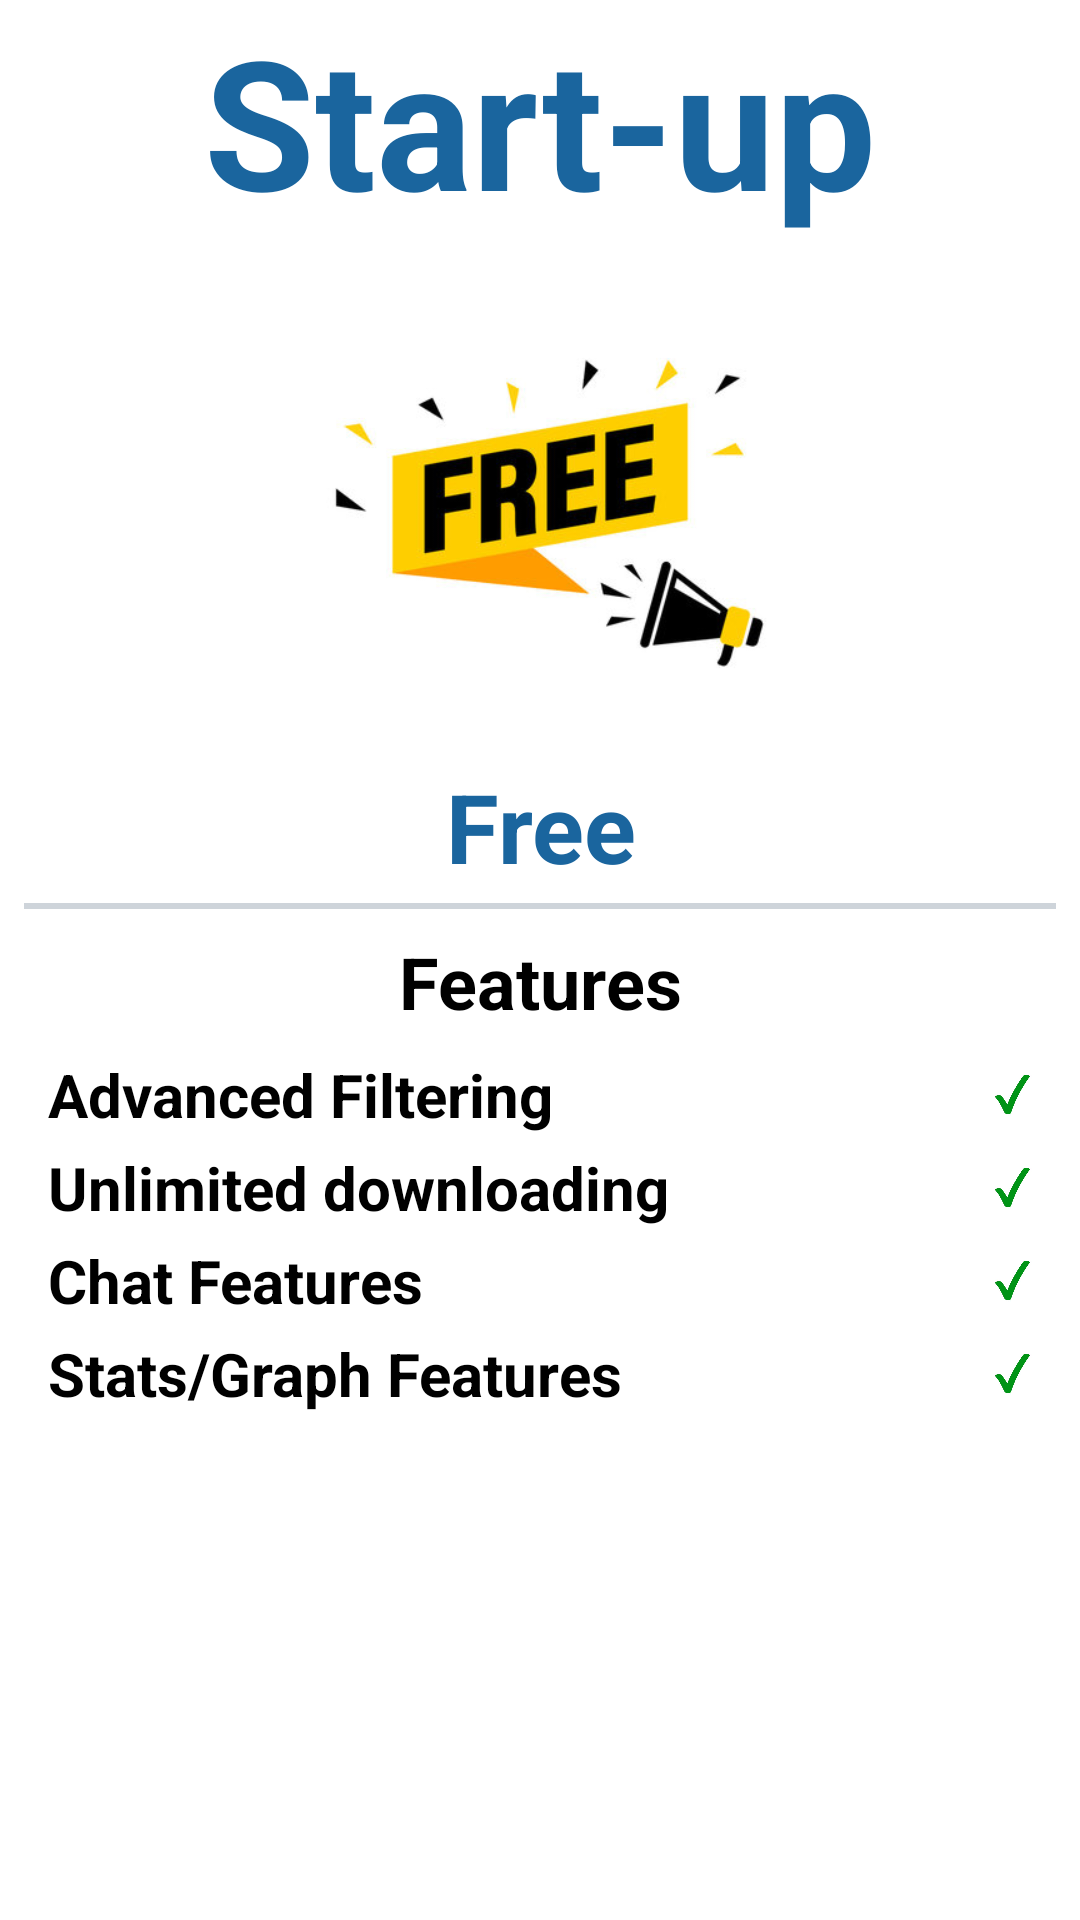

Here is an Android app screen rendered from its layout file. Give the layout XML and the strings, colors and styles it references.
<!-- AndroidManifest.xml: application theme Theme.ExpenceTracker -->
<!-- res/layout/payment_choosen.xml -->
<?xml version="1.0" encoding="utf-8"?>
<LinearLayout xmlns:android="http://schemas.android.com/apk/res/android"
    android:layout_width="match_parent"
    android:orientation="vertical"
    android:layout_height="match_parent">
    <TextView
        android:id="@+id/type"
        android:layout_width="match_parent"
        android:layout_height="wrap_content"
        android:text="Start-up"
        android:textStyle="bold"
        android:textColor="@color/blue"
        android:gravity="center"
        android:textSize="60sp"/>
    <ImageView
        android:id="@+id/image"
        android:layout_marginTop="16dp"
        android:layout_width="match_parent"
        android:layout_height="150dp"
        android:src="@drawable/free_image"/>
    <TextView
        android:id="@+id/amountPC"
        android:layout_width="match_parent"
        android:layout_height="wrap_content"
        android:text="Free"
        android:textStyle="bold"
        android:textColor="@color/blue"
        android:gravity="center"
        android:textSize="32sp"
        android:layout_marginTop="8dp"/>
    <View
        android:layout_marginLeft="8dp"
        android:layout_marginRight="8dp"
        android:layout_marginTop="4dp"
        android:layout_width="match_parent"
        android:layout_height="2dp"
        android:background="@color/grey"/>
    <TextView
        android:layout_width="match_parent"
        android:layout_height="wrap_content"
        android:text="Features"
        android:textStyle="bold"
        android:textColor="@color/black"
        android:gravity="center"
        android:textSize="24sp"
        android:layout_marginTop="8dp"/>
    <LinearLayout
        android:layout_marginTop="8dp"
        android:layout_marginLeft="16dp"
        android:layout_width="match_parent"
        android:layout_height="wrap_content"
        android:orientation="horizontal">
        <TextView
            android:layout_weight="1"
            android:layout_width="match_parent"
            android:layout_height="wrap_content"
            android:text="Advanced Filtering"
            android:textStyle="bold"
            android:textColor="@color/black"
            android:textSize="20sp"
            />
        <ImageView
            android:id="@+id/adIV"
            android:layout_weight="1"
            android:layout_width="90dp"
            android:layout_height="match_parent"
            android:src="@drawable/green_tick"/>
    </LinearLayout>
    <LinearLayout
        android:layout_marginTop="4dp"
        android:layout_marginLeft="16dp"
        android:layout_width="match_parent"
        android:layout_height="wrap_content"
        android:orientation="horizontal">
        <TextView
            android:layout_weight="1"
            android:layout_width="match_parent"
            android:layout_height="wrap_content"
            android:text="Unlimited downloading"
            android:textStyle="bold"
            android:textColor="@color/black"
            android:textSize="20sp"
            />
        <ImageView
            android:id="@+id/udIV"
            android:layout_weight="1"
            android:layout_width="90dp"
            android:layout_height="match_parent"
            android:src="@drawable/green_tick"/>
    </LinearLayout>
    <LinearLayout
        android:layout_marginTop="4dp"
        android:layout_marginLeft="16dp"
        android:layout_width="match_parent"
        android:layout_height="wrap_content"
        android:orientation="horizontal">
        <TextView
            android:layout_weight="1"
            android:layout_width="match_parent"
            android:layout_height="wrap_content"
            android:text="Chat Features"
            android:textStyle="bold"
            android:textColor="@color/black"
            android:textSize="20sp"
            />
        <ImageView
            android:id="@+id/cfIV"
            android:layout_weight="1"
            android:layout_width="90dp"
            android:layout_height="match_parent"
            android:src="@drawable/green_tick"/>
    </LinearLayout>
    <LinearLayout
        android:layout_marginTop="4dp"
        android:layout_marginLeft="16dp"
        android:layout_width="match_parent"
        android:layout_height="wrap_content"
        android:orientation="horizontal">
        <TextView
            android:layout_weight="1"
            android:layout_width="match_parent"
            android:layout_height="wrap_content"
            android:text="Stats/Graph Features"
            android:textStyle="bold"
            android:textColor="@color/black"
            android:textSize="20sp"
            />
        <ImageView
            android:id="@+id/sgfIV"
            android:layout_weight="1"
            android:layout_width="90dp"
            android:layout_height="match_parent"
            android:src="@drawable/green_tick"/>
    </LinearLayout>
</LinearLayout>
<!-- resources referenced by this layout -->
<resources>
  <color name="black">#FF000000</color>
  <color name="blue">#1a659e</color>
  <color name="grey">#ced4da</color>
  <!-- drawable free_image: png bitmap (drawable, 49502 bytes) -->
  <!-- drawable green_tick: png bitmap (drawable, 32946 bytes) -->
  <style name="Theme.ExpenceTracker" parent="Theme.MaterialComponents.DayNight.NoActionBar">
          
          <item name="colorPrimary">@color/purple_500</item>
          <item name="colorPrimaryVariant">@color/purple_700</item>
          <item name="colorOnPrimary">@color/white</item>
          
          <item name="colorSecondary">@color/teal_200</item>
          <item name="colorSecondaryVariant">@color/teal_700</item>
          <item name="colorOnSecondary">@color/black</item>
          
          <item name="android:statusBarColor">?attr/colorPrimaryVariant</item>
          
      </style>
  <color name="purple_500">#FF6200EE</color>
  <color name="purple_700">#FF3700B3</color>
  <color name="white">#FFFFFFFF</color>
  <color name="teal_200">#FF03DAC5</color>
  <color name="teal_700">#FF018786</color>
</resources>
